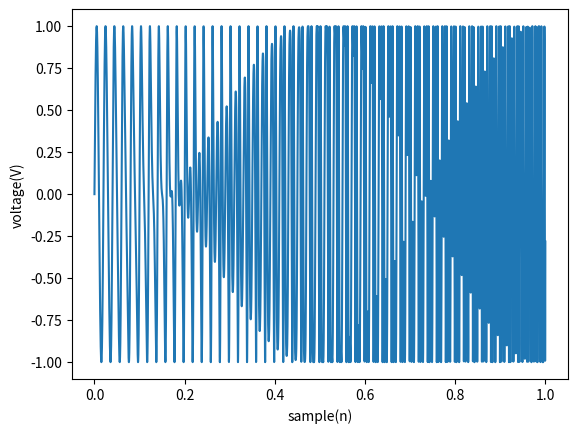

Python code for this plot:
import matplotlib.pyplot as plt
import numpy as np

Fs = 8000
f = 5
sample = 8000
x = np.arange(sample) / Fs
f = 50

mod = np.sin(2 * np.pi * f * x)

y = np.sin(2 * np.pi * (f + mod) * x)
plt.plot(x, y)
plt.xlabel('sample(n)')
plt.ylabel('voltage(V)')
plt.show()
